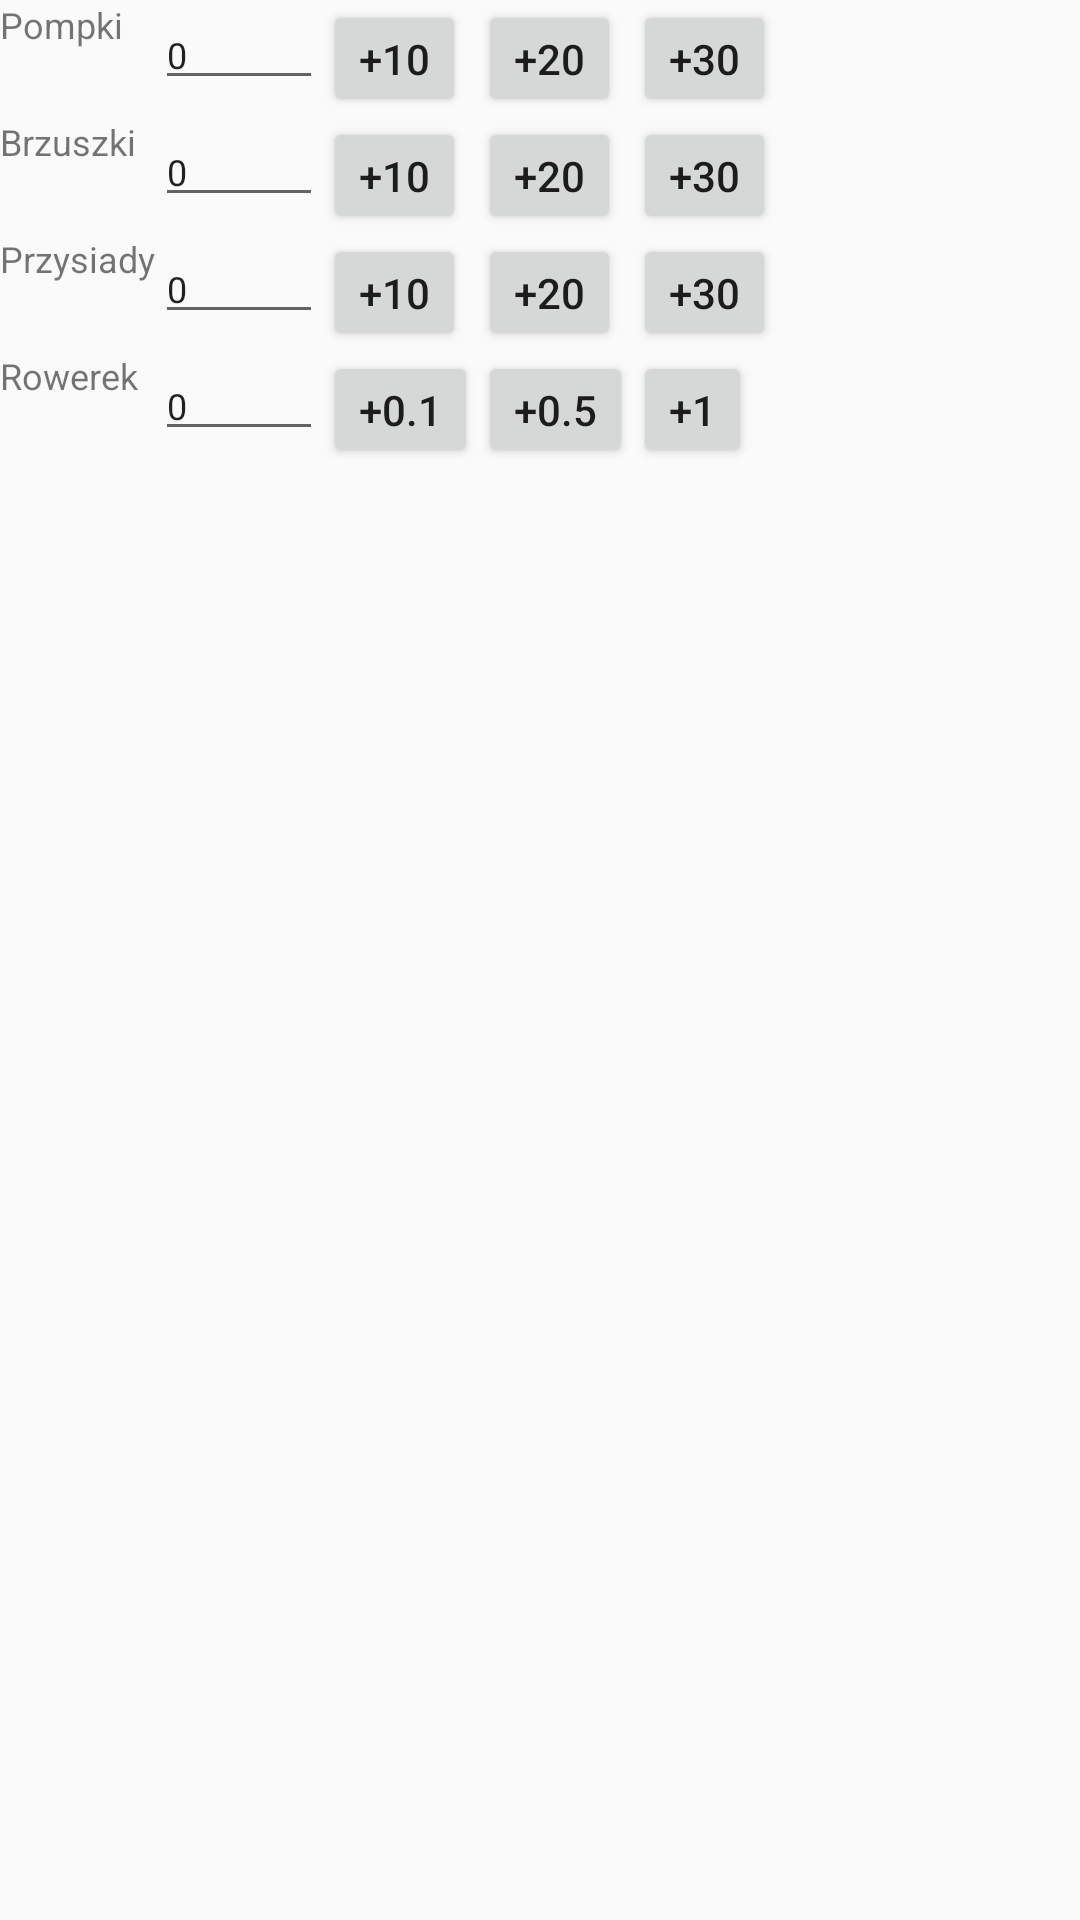

The Android layout XML behind this screen, and the referenced resources:
<!-- AndroidManifest.xml: application theme AppTheme -->
<!-- res/layout/activity_daily_workout_screen.xml -->
<?xml version="1.0" encoding="utf-8"?>
<android.support.constraint.ConstraintLayout xmlns:android="http://schemas.android.com/apk/res/android"
    xmlns:app="http://schemas.android.com/apk/res-auto"
    xmlns:tools="http://schemas.android.com/tools"
    android:layout_width="match_parent"
    android:layout_height="match_parent"
    tools:context="com.example.bart.firstapp2.DailyWorkoutScreen">


    <GridLayout xmlns:android="http://schemas.android.com/apk/res/android"
        xmlns:tools="http://schemas.android.com/tools"
        android:id="@+id/GridLayout1"
        android:layout_width="wrap_content"
        android:layout_height="wrap_content"
        android:columnCount="5"
        android:rowCount="5"
        android:orientation="vertical"
        tools:context=".GridXMLActivity" >

        <TextView
            android:id="@+id/textViewEx1"
            android:layout_column="0"
            android:layout_gravity="left|top"
            android:layout_row="0"
            android:text="@string/exercise1"
            android:textSize='12sp' />

        <EditText
            android:id="@+id/ex1Value"
            android:layout_gravity="left|top"
            android:ems="4"
            android:textSize='12sp'
            android:inputType="numberDecimal"
            android:layout_column="1"
            android:layout_row="0"
            android:text="@string/initValue"/>

        <Button
            android:id="@+id/button1Ex1"
            android:layout_column="2"
            android:layout_gravity="left|top"
            android:layout_row="0"
            android:minHeight="0dp"
            android:minWidth="0dp"
            android:onClick="onClickButton"
            android:text="@string/button10" />

        <Button
            android:id="@+id/button2Ex1"
            android:layout_column="3"
            android:layout_gravity="left|top"
            android:layout_row="0"
            android:minHeight="0dp"
            android:minWidth="0dp"
            android:onClick="onClickButton"
            android:text="@string/button20" />

        <Button
            android:id="@+id/button3Ex1"
            android:layout_column="4"
            android:layout_gravity="left|top"
            android:layout_row="0"
            android:minHeight="0dp"
            android:minWidth="0dp"
            android:onClick="onClickButton"
            android:text="@string/button30" />

        <TextView
            android:id="@+id/textViewEx2"
            android:layout_gravity="left|top"
            android:layout_column="0"
            android:layout_row="1"
            android:text="@string/exercise2"
            android:textSize='12sp' />

        <EditText
            android:id="@+id/ex2Value"
            android:layout_gravity="left|top"
            android:ems="4"
            android:textSize='12sp'
            android:inputType="numberDecimal"
            android:layout_column="1"
            android:layout_row="1"
            android:text="@string/initValue"/>

        <Button
            android:id="@+id/button1Ex2"
            android:layout_column="2"
            android:layout_gravity="left|top"
            android:layout_row="1"
            android:minHeight="0dp"
            android:minWidth="0dp"
            android:onClick="onClickButton"
            android:text="@string/button10" />

        <Button
            android:id="@+id/button2Ex2"
            android:layout_column="3"
            android:layout_gravity="left|top"
            android:layout_row="1"
            android:minHeight="0dp"
            android:minWidth="0dp"
            android:onClick="onClickButton"
            android:text="@string/button20" />

        <Button
            android:id="@+id/button3Ex2"
            android:layout_column="4"
            android:layout_gravity="left|top"
            android:layout_row="1"
            android:minHeight="0dp"
            android:minWidth="0dp"
            android:onClick="onClickButton"
            android:text="@string/button30" />

        <TextView
            android:id="@+id/textViewEx3"
            android:layout_gravity="left|top"
            android:layout_column="0"
            android:layout_row="2"
            android:text="@string/exercise3"
            android:textSize='12sp' />

        <EditText
            android:id="@+id/ex3Value"
            android:layout_gravity="left|top"
            android:ems="4"
            android:textSize='12sp'
            android:inputType="numberDecimal"
            android:layout_column="1"
            android:layout_row="2"
            android:text="@string/initValue"/>

        <Button
            android:id="@+id/button1Ex3"
            android:layout_column="2"
            android:layout_gravity="left|top"
            android:layout_row="2"
            android:minHeight="0dp"
            android:minWidth="0dp"
            android:onClick="onClickButton"
            android:text="@string/button10" />

        <Button
            android:id="@+id/button2Ex3"
            android:layout_column="3"
            android:layout_gravity="left|top"
            android:layout_row="2"
            android:minHeight="0dp"
            android:minWidth="0dp"
            android:onClick="onClickButton"
            android:text="@string/button20" />

        <Button
            android:id="@+id/button3Ex3"
            android:layout_column="4"
            android:layout_gravity="left|top"
            android:layout_row="2"
            android:minHeight="0dp"
            android:minWidth="0dp"
            android:onClick="onClickButton"
            android:text="@string/button30" />

        <TextView
            android:id="@+id/textViewEx4"
            android:layout_gravity="left|top"
            android:layout_column="0"
            android:layout_row="3"
            android:text="@string/exercise4"
            android:textSize='12sp' />

        <EditText
            android:id="@+id/ex4Value"
            android:layout_gravity="left|top"
            android:ems="4"
            android:textSize='12sp'
            android:inputType="numberDecimal"
            android:layout_column="1"
            android:layout_row="3"
            android:text="@string/initValue"/>

        <Button
            android:id="@+id/button1Ex4"
            android:layout_column="2"
            android:layout_gravity="left|top"
            android:layout_row="3"
            android:minHeight="0dp"
            android:minWidth="0dp"
            android:onClick="onClickButton"
            android:text="+0.1" />

        <Button
            android:id="@+id/button2Ex4"
            android:layout_column="3"
            android:layout_gravity="left|top"
            android:layout_row="3"
            android:minHeight="0dp"
            android:minWidth="0dp"
            android:onClick="onClickButton"
            android:text="+0.5" />

        <Button
            android:id="@+id/button3Ex4"
            android:layout_column="4"
            android:layout_gravity="left|top"
            android:layout_row="3"
            android:minHeight="0dp"
            android:minWidth="0dp"
            android:onClick="onClickButton"
            android:text="+1" />
    </GridLayout>

</android.support.constraint.ConstraintLayout>
<!-- resources referenced by this layout -->
<resources>
  <string name="button10">+10</string>
  <string name="button20">+20</string>
  <string name="button30">+30</string>
  <string name="exercise1">Pompki</string>
  <string name="exercise2">Brzuszki</string>
  <string name="exercise3">Przysiady</string>
  <string name="exercise4">Rowerek</string>
  <string name="initValue">0</string>
  <style name="AppTheme" parent="Theme.AppCompat.Light.DarkActionBar">
          
          <item name="colorPrimary">@color/colorPrimary</item>
          <item name="colorPrimaryDark">@color/colorPrimaryDark</item>
          <item name="colorAccent">@color/colorAccent</item>
      </style>
  <!-- not gathered from this repository: default colours our renderer supplied (Android Studio template values) -->
  <color name="colorPrimary">#FF6200EE</color>
  <color name="colorPrimaryDark">#FF3700B3</color>
  <color name="colorAccent">#FF03DAC5</color>
</resources>
